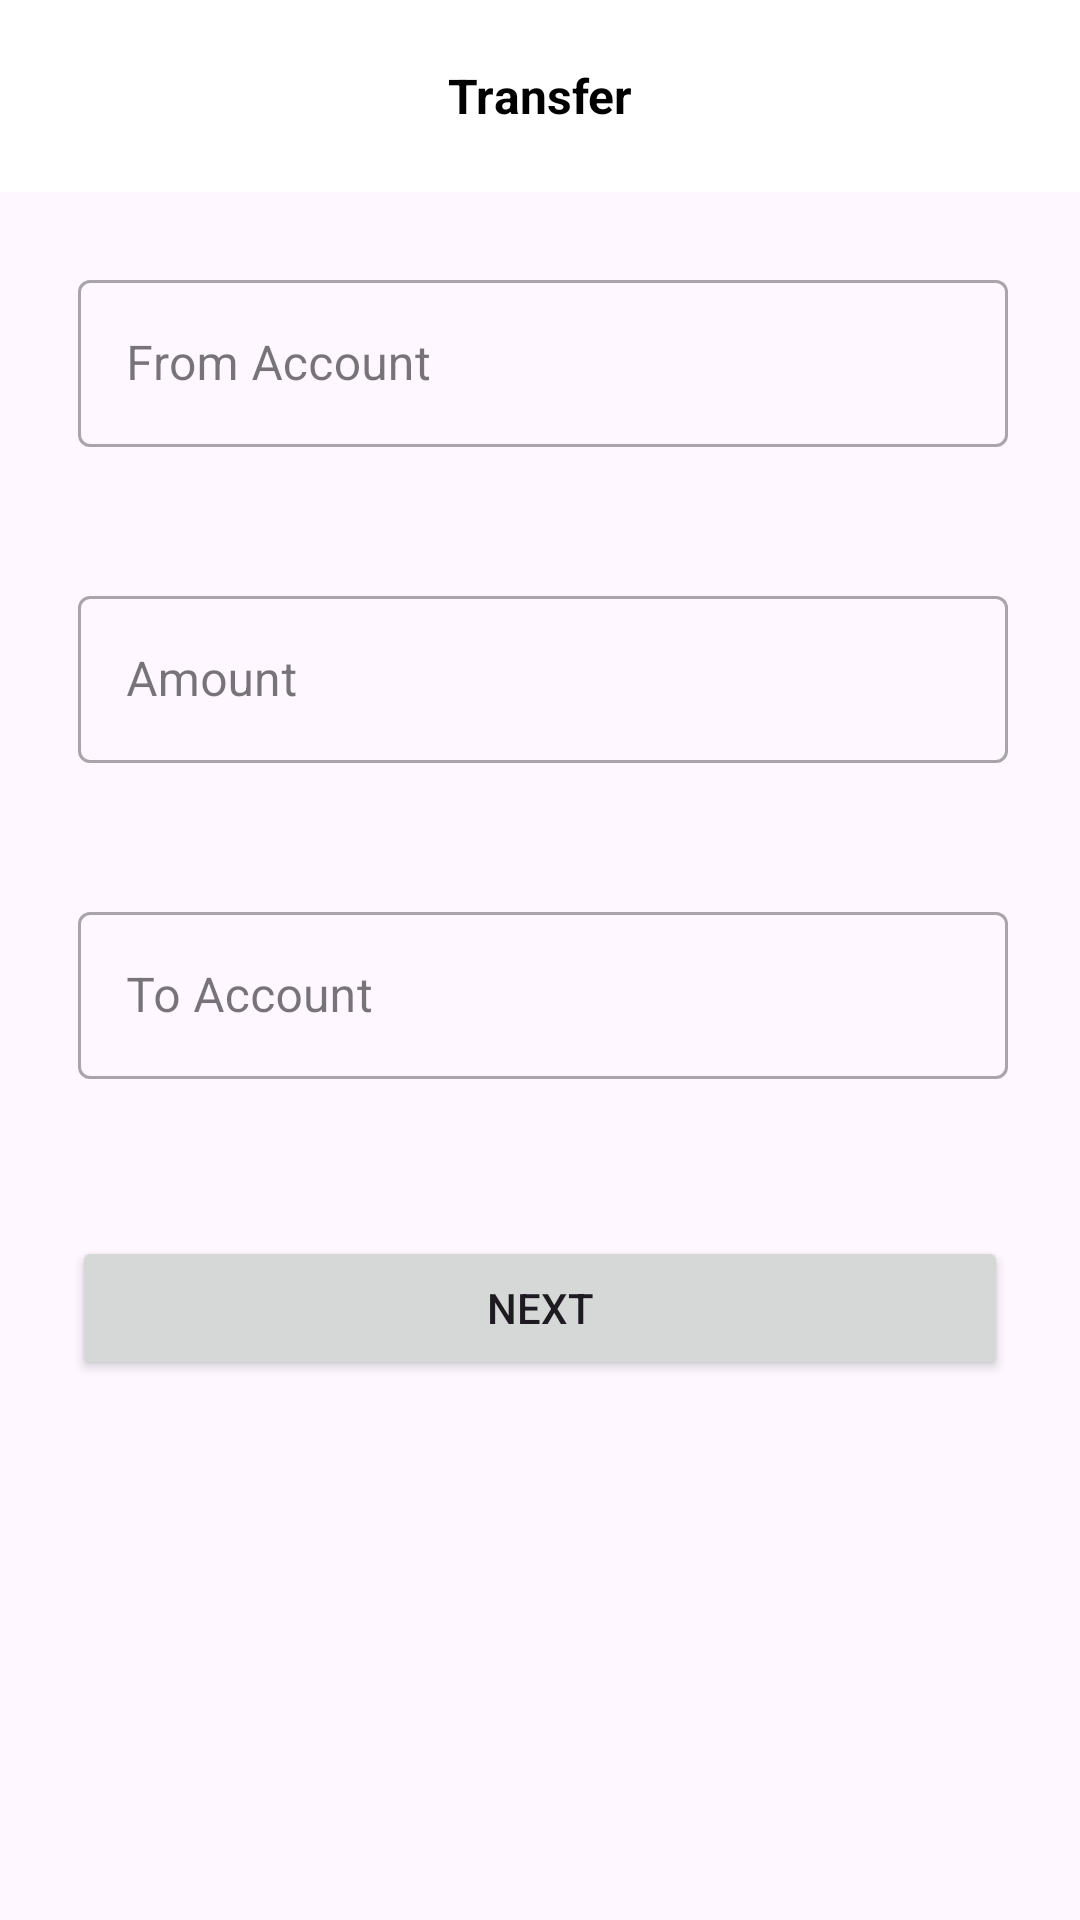

The Android layout XML behind this screen, and the referenced resources:
<!-- AndroidManifest.xml: application theme Theme.VpdMobile -->
<!-- res/layout/fragment_transfer.xml -->
<?xml version="1.0" encoding="utf-8"?>
<androidx.constraintlayout.widget.ConstraintLayout xmlns:android="http://schemas.android.com/apk/res/android"
    xmlns:app="http://schemas.android.com/apk/res-auto"
    xmlns:tools="http://schemas.android.com/tools"
    android:layout_width="match_parent"
    android:layout_height="match_parent">
    <androidx.appcompat.widget.Toolbar
        android:id="@+id/toolbar_transfer"
        android:layout_width="match_parent"
        android:layout_height="?attr/actionBarSize"
        android:layout_alignParentTop="true"
        android:background="@color/white"
        app:navigationIcon="@drawable/baseline_arrow_back_24"
        app:layout_constraintEnd_toEndOf="parent"
        app:layout_constraintStart_toStartOf="parent"
        app:layout_constraintTop_toTopOf="parent">

        <TextView
            android:layout_width="wrap_content"
            android:layout_height="wrap_content"
            android:layout_gravity="center"
            android:gravity="center"
            android:text="@string/transfer"
            android:textColor="@color/black"
            android:textSize="16sp"
            android:textStyle="bold" />

    </androidx.appcompat.widget.Toolbar>


    <ProgressBar
        android:id="@+id/progressBarSignup"
        style="?android:attr/progressBarStyleHorizontal"
        android:layout_width="match_parent"
        android:layout_height="wrap_content"
        android:indeterminate="true"
        android:visibility="invisible"
        tools:visibility="visible"
        app:layout_constraintEnd_toEndOf="parent"
        app:layout_constraintStart_toStartOf="parent"
        app:layout_constraintTop_toTopOf="parent" />

    <com.google.android.material.textfield.TextInputLayout
        android:id="@+id/fromUserLayout"
        style="@style/Widget.MaterialComponents.TextInputLayout.OutlinedBox.ExposedDropdownMenu"
        android:layout_width="match_parent"
        android:layout_height="wrap_content"
        android:layout_marginStart="26dp"
        android:layout_marginTop="24dp"
        android:layout_marginEnd="24dp"
        android:hint="@string/from_account"
        app:errorEnabled="true"
        app:errorIconDrawable="@drawable/ic_error"
        app:layout_constraintEnd_toEndOf="parent"
        app:layout_constraintHorizontal_bias="0.0"
        app:layout_constraintStart_toStartOf="parent"
        app:endIconMode="none"
        app:layout_constraintTop_toBottomOf="@+id/toolbar_transfer">

        <com.google.android.material.textfield.MaterialAutoCompleteTextView
            android:id="@+id/fromUserText"
            android:layout_width="match_parent"
            android:layout_height="wrap_content"
            android:completionThreshold="1"
            android:inputType="number"
            android:text=""/>
    </com.google.android.material.textfield.TextInputLayout>

    <com.google.android.material.textfield.TextInputLayout
        android:id="@+id/amountTextLayout"
        style="@style/Widget.MaterialComponents.TextInputLayout.OutlinedBox"
        android:layout_width="match_parent"
        android:layout_height="wrap_content"
        android:layout_marginStart="26dp"
        android:layout_marginTop="24dp"
        android:layout_marginEnd="24dp"
        android:hint="Amount"
        app:errorEnabled="true"
        app:errorIconDrawable="@drawable/ic_error"
        app:layout_constraintEnd_toEndOf="parent"
        app:layout_constraintHorizontal_bias="0.0"
        app:layout_constraintStart_toStartOf="parent"
        app:layout_constraintTop_toBottomOf="@+id/fromUserLayout">

        <com.google.android.material.textfield.TextInputEditText
            android:id="@+id/amountEdit"
            android:layout_width="match_parent"
            android:layout_height="wrap_content"
            android:inputType="numberDecimal" />
    </com.google.android.material.textfield.TextInputLayout>

    <com.google.android.material.textfield.TextInputLayout
        android:id="@+id/toUserLayout"
        style="@style/Widget.MaterialComponents.TextInputLayout.OutlinedBox.ExposedDropdownMenu"
        android:layout_width="match_parent"
        android:layout_height="wrap_content"
        android:layout_marginStart="26dp"
        android:layout_marginTop="24dp"
        android:layout_marginEnd="24dp"
        android:hint="To Account"
        app:errorEnabled="true"
        app:endIconMode="none"
        app:errorIconDrawable="@drawable/ic_error"
        app:layout_constraintEnd_toEndOf="parent"
        app:layout_constraintHorizontal_bias="0.0"
        app:layout_constraintStart_toStartOf="parent"
        app:layout_constraintTop_toBottomOf="@+id/amountTextLayout">

        <com.google.android.material.textfield.MaterialAutoCompleteTextView
            android:id="@+id/toUserText"
            android:layout_width="match_parent"
            android:layout_height="wrap_content"
            android:completionThreshold="1"
            android:inputType="number"
            android:text=""/>
    </com.google.android.material.textfield.TextInputLayout>

    <Button
        android:id="@+id/transfer_button"
        android:layout_width="match_parent"
        android:layout_height="wrap_content"
        android:layout_marginStart="24dp"
        android:layout_marginTop="32dp"
        android:layout_marginEnd="24dp"
        android:text="Next"
        app:layout_constraintEnd_toEndOf="parent"
        app:layout_constraintStart_toStartOf="parent"
        app:layout_constraintTop_toBottomOf="@+id/toUserLayout" />


</androidx.constraintlayout.widget.ConstraintLayout>
<!-- resources referenced by this layout -->
<resources>
  <color name="black">#FF000000</color>
  <color name="white">#FFFFFFFF</color>
  <!-- drawable ic_error (drawable) -->
  <?xml version="1.0" encoding="utf-8"?>
  <vector android:height="24dp" android:tint="#EA0B0B"
      android:viewportHeight="24" android:viewportWidth="24"
      android:width="24dp" xmlns:android="http://schemas.android.com/apk/res/android">
      <path android:fillColor="@android:color/white" android:pathData="M12,2C6.48,2 2,6.48 2,12s4.48,10 10,10 10,-4.48 10,-10S17.52,2 12,2zM13,17h-2v-2h2v2zM13,13h-2L11,7h2v6z"/>
  </vector>
  <string name="from_account">From Account</string>
  <string name="transfer">Transfer</string>
  <style name="Theme.VpdMobile" parent="Base.Theme.VpdMobile" />
  <style name="Base.Theme.VpdMobile" parent="Theme.Material3.DayNight.NoActionBar">
          
          
      </style>
</resources>
